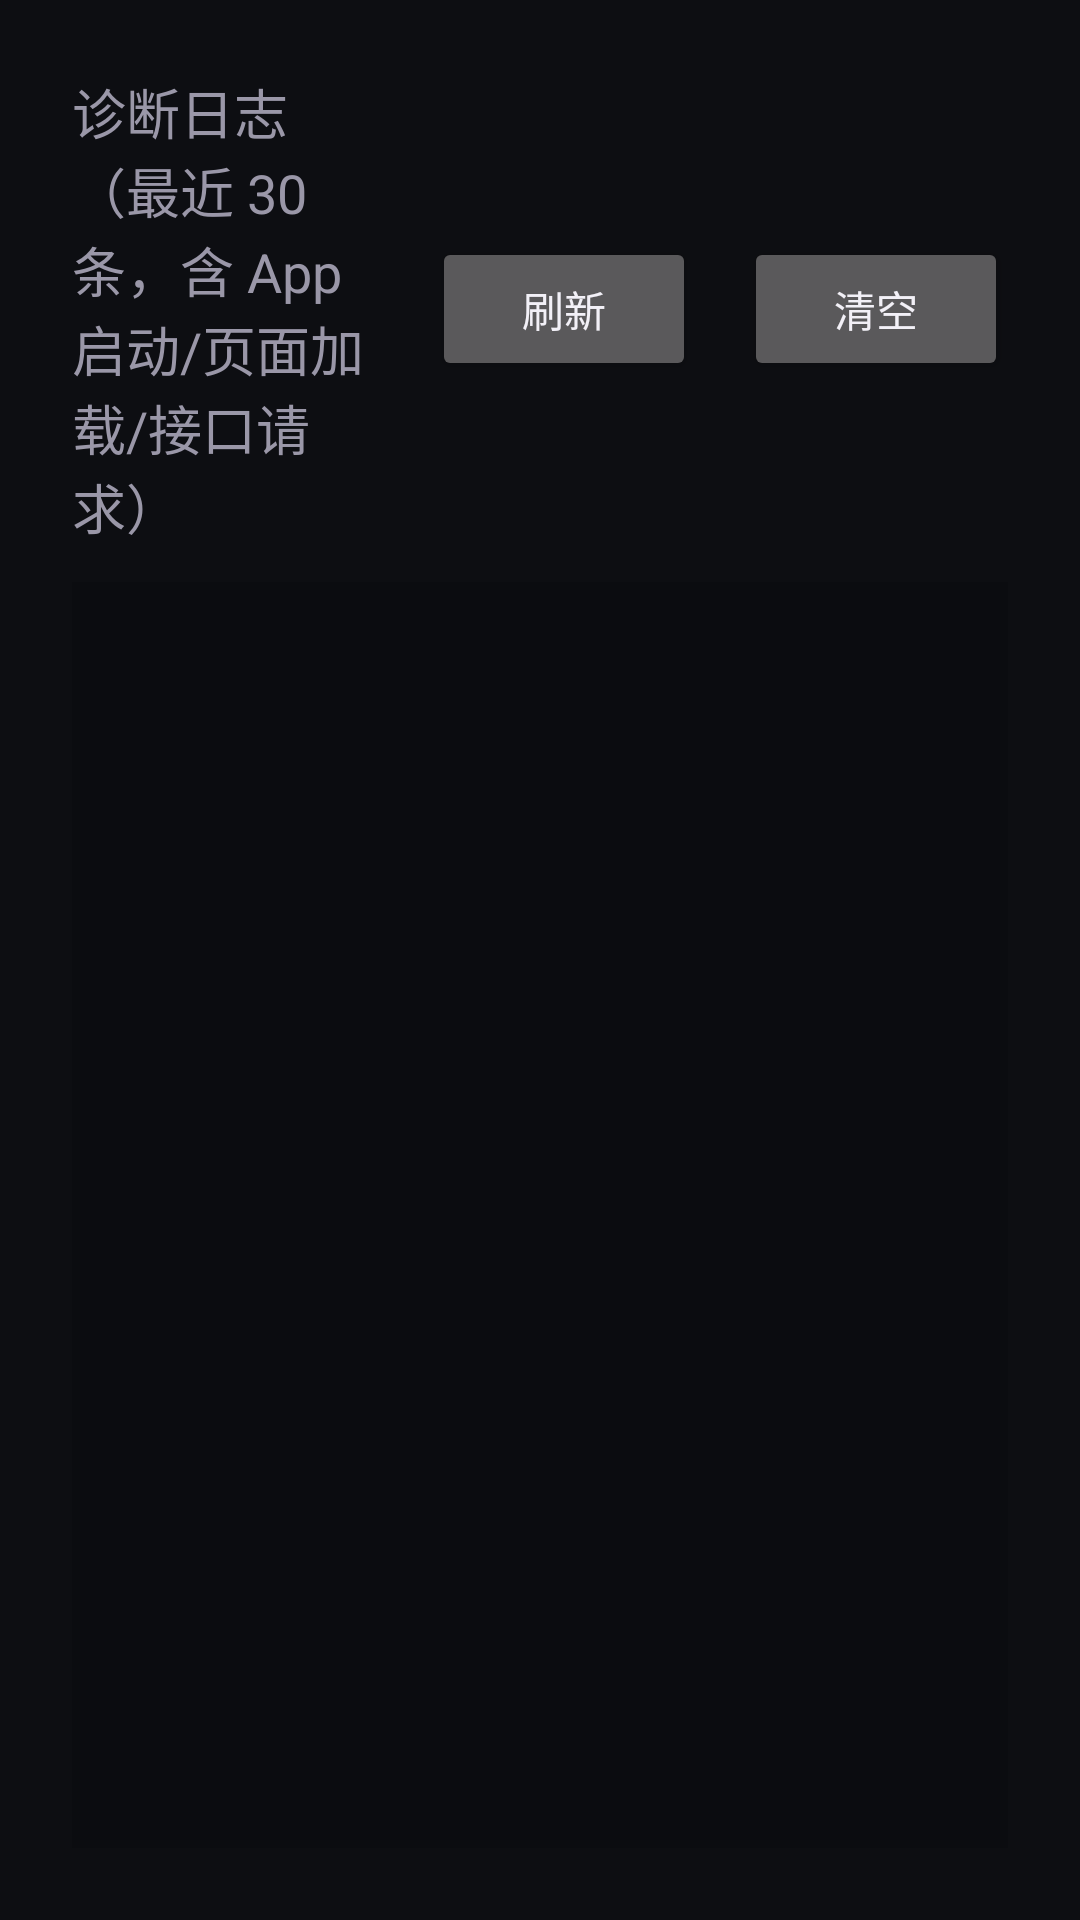

The Android layout XML behind this screen, and the referenced resources:
<!-- AndroidManifest.xml: application theme Theme.Music115 -->
<!-- res/layout/fragment_log.xml -->
<?xml version="1.0" encoding="utf-8"?>
<LinearLayout xmlns:android="http://schemas.android.com/apk/res/android"
    android:layout_width="match_parent"
    android:layout_height="match_parent"
    android:orientation="vertical"
    android:padding="24dp">

    <LinearLayout
        android:layout_width="match_parent"
        android:layout_height="wrap_content"
        android:orientation="horizontal"
        android:gravity="center_vertical">

        <TextView
            android:layout_width="0dp"
            android:layout_height="wrap_content"
            android:layout_weight="1"
            android:text="诊断日志（最近 30 条，含 App 启动/页面加载/接口请求）"
            android:textSize="18sp"
            android:textColor="@color/text_secondary" />

        <Button
            android:id="@+id/button_log_refresh"
            android:layout_width="wrap_content"
            android:layout_height="wrap_content"
            android:layout_marginStart="16dp"
            android:text="刷新" />

        <Button
            android:id="@+id/button_log_clear"
            android:layout_width="wrap_content"
            android:layout_height="wrap_content"
            android:layout_marginStart="16dp"
            android:text="清空" />
    </LinearLayout>

    <ScrollView
        android:id="@+id/log_scroll"
        android:layout_width="match_parent"
        android:layout_height="0dp"
        android:layout_weight="1"
        android:layout_marginTop="12dp"
        android:background="#22000000">

        <TextView
            android:id="@+id/log_text"
            android:layout_width="match_parent"
            android:layout_height="wrap_content"
            android:padding="12dp"
            android:fontFamily="monospace"
            android:textSize="14sp"
            android:lineSpacingExtra="4dp"
            android:textColor="@color/text_secondary"
            android:focusable="true" />
    </ScrollView>
</LinearLayout>
<!-- resources referenced by this layout -->
<resources>
  <color name="text_secondary">#FF9A97A8</color>
  <style name="Theme.Music115" parent="Theme.AppCompat.NoActionBar">
          <item name="android:windowBackground">@color/background</item>
          <item name="android:colorBackground">@color/background</item>
          <item name="colorPrimary">@color/accent</item>
          <item name="colorAccent">@color/accent</item>
          <item name="android:textColorPrimary">@color/text_primary</item>
          <item name="android:textColorSecondary">@color/text_secondary</item>
          <item name="android:windowAnimationStyle">@null</item>
      </style>
  <color name="background">#FF0D0E12</color>
  <color name="accent">#FF9C7BFF</color>
  <color name="text_primary">#FFF2F0F7</color>
</resources>
